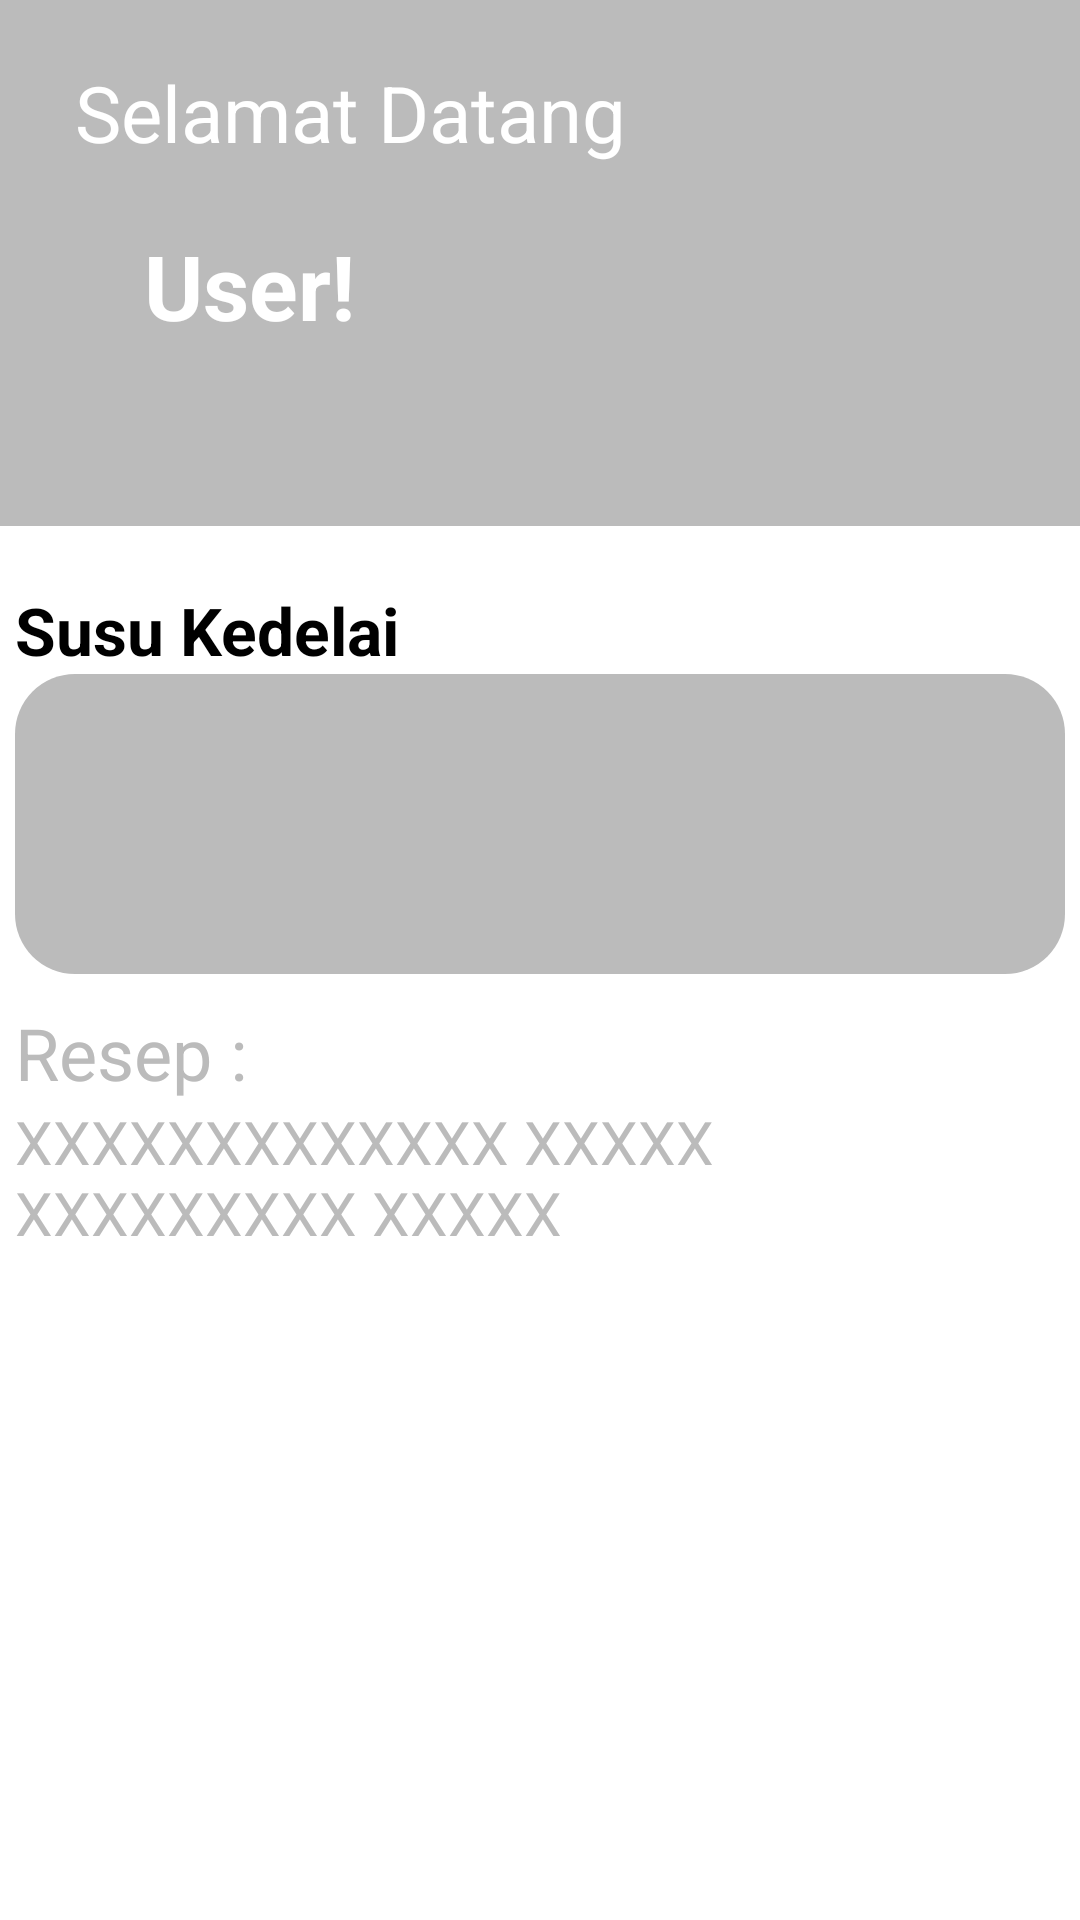

Layout XML and referenced resources for this Android screen:
<!-- AndroidManifest.xml: application theme Theme.ProjectMobile8 -->
<!-- res/layout/activity_resep_makanan.xml -->
<?xml version="1.0" encoding="utf-8"?>
<ScrollView xmlns:android="http://schemas.android.com/apk/res/android"
    xmlns:app="http://schemas.android.com/apk/res-auto"
    xmlns:tools="http://schemas.android.com/tools"
    android:layout_width="match_parent"
    android:layout_height="match_parent"
    android:background="@color/white"
    android:orientation="vertical"
    tools:context=".ResepMakanan">

    <RelativeLayout
        android:layout_width="match_parent"
        android:layout_height="match_parent">

        <LinearLayout
            android:id="@+id/linearlayout"
            android:layout_width="match_parent"
            android:layout_height="wrap_content"
            android:orientation="vertical"
            android:background="@color/abu">

            <RelativeLayout
                android:layout_width="350dp"
                android:layout_height="wrap_content"
                android:layout_gravity="center_horizontal">

                <LinearLayout
                    android:id="@+id/linlayout"
                    android:layout_width="wrap_content"
                    android:layout_height="wrap_content"
                    android:layout_marginTop="20dp">

                    <ImageView
                        android:id="@+id/btnBack"
                        android:layout_width="wrap_content"
                        android:layout_height="match_parent"
                        android:src="@drawable/ic_back"
                        android:onClick="kembali"
                        android:layout_gravity="center_vertical"
                        app:tint="@color/white" />

                    <TextView
                        android:id="@+id/welcome"
                        android:layout_width="match_parent"
                        android:layout_height="wrap_content"
                        android:text="Selamat Datang"
                        android:textSize="26sp"
                        android:layout_marginLeft="20dp"
                        android:layout_toEndOf="@id/btnBack"
                        android:textColor="@color/white" />

                </LinearLayout>

                <TextView
                    android:id="@+id/namaUser"
                    android:layout_width="wrap_content"
                    android:layout_height="wrap_content"
                    android:text="User!"
                    android:layout_below="@id/linlayout"
                    android:textSize="30sp"
                    android:layout_marginTop="20dp"
                    android:layout_marginBottom="60dp"
                    android:layout_marginLeft="43dp"
                    android:textStyle="bold"
                    android:textColor="@color/white" />

                <ImageView
                    android:id="@+id/icUser"
                    android:layout_width="wrap_content"
                    android:layout_height="wrap_content"
                    android:src="@drawable/ic_user"
                    android:scaleX="3"
                    android:scaleY="3"
                    android:layout_alignParentEnd="true"
                    android:layout_centerVertical="true"
                    android:layout_marginRight="40dp"
                    app:tint="@color/white"/>

            </RelativeLayout>

        </LinearLayout>

        <LinearLayout
            android:id="@+id/linearlayout2"
            android:layout_width="350dp"
            android:layout_height="wrap_content"
            android:orientation="vertical"
            android:layout_centerHorizontal="true"
            android:layout_below="@id/linearlayout"
            android:layout_marginTop="20dp"
            android:layout_marginBottom="30dp">

            <TextView
                android:layout_width="wrap_content"
                android:layout_height="wrap_content"
                android:text="Susu Kedelai"
                android:textStyle="bold"
                android:textSize="22sp"
                android:textColor="@color/black"/>

            <RelativeLayout
                android:layout_width="350dp"
                android:layout_height="100dp"
                android:background="@drawable/relative_layout"
                android:layout_marginBottom="10dp"/>

            <RelativeLayout
                android:layout_width="wrap_content"
                android:layout_height="wrap_content">

                <TextView
                    android:id="@+id/keterangan1"
                    android:layout_width="wrap_content"
                    android:layout_height="wrap_content"
                    android:text="Resep :"
                    android:textSize="24sp"
                    android:textColor="@color/abu"/>

                <TextView
                    android:id="@+id/deskripsi1"
                    android:layout_width="wrap_content"
                    android:layout_height="wrap_content"
                    android:text="XXXXXXXXXXXXX XXXXX XXXXXXXXX XXXXX"
                    android:layout_below="@id/keterangan1"
                    android:textSize="20sp"
                    android:textColor="@color/abu"/>

            </RelativeLayout>

        </LinearLayout>

    </RelativeLayout>

</ScrollView>
<!-- resources referenced by this layout -->
<resources>
  <color name="abu">#BBBBBB</color>
  <color name="black">#FF000000</color>
  <color name="white">#FFFFFFFF</color>
  <!-- drawable relative_layout (drawable) -->
  <?xml version="1.0" encoding="utf-8"?>
  <selector xmlns:android="http://schemas.android.com/apk/res/android">
      <item android:state_enabled="true">
          <shape android:shape="rectangle">
              <solid android:color="@color/abu" />
              <corners android:radius="20dp" />
          </shape>
      </item>
  </selector>
  <style name="Theme.ProjectMobile8" parent="Base.Theme.ProjectMobile8" />
  <style name="Base.Theme.ProjectMobile8" parent="Theme.Material3.DayNight">
          
          
      </style>
</resources>
